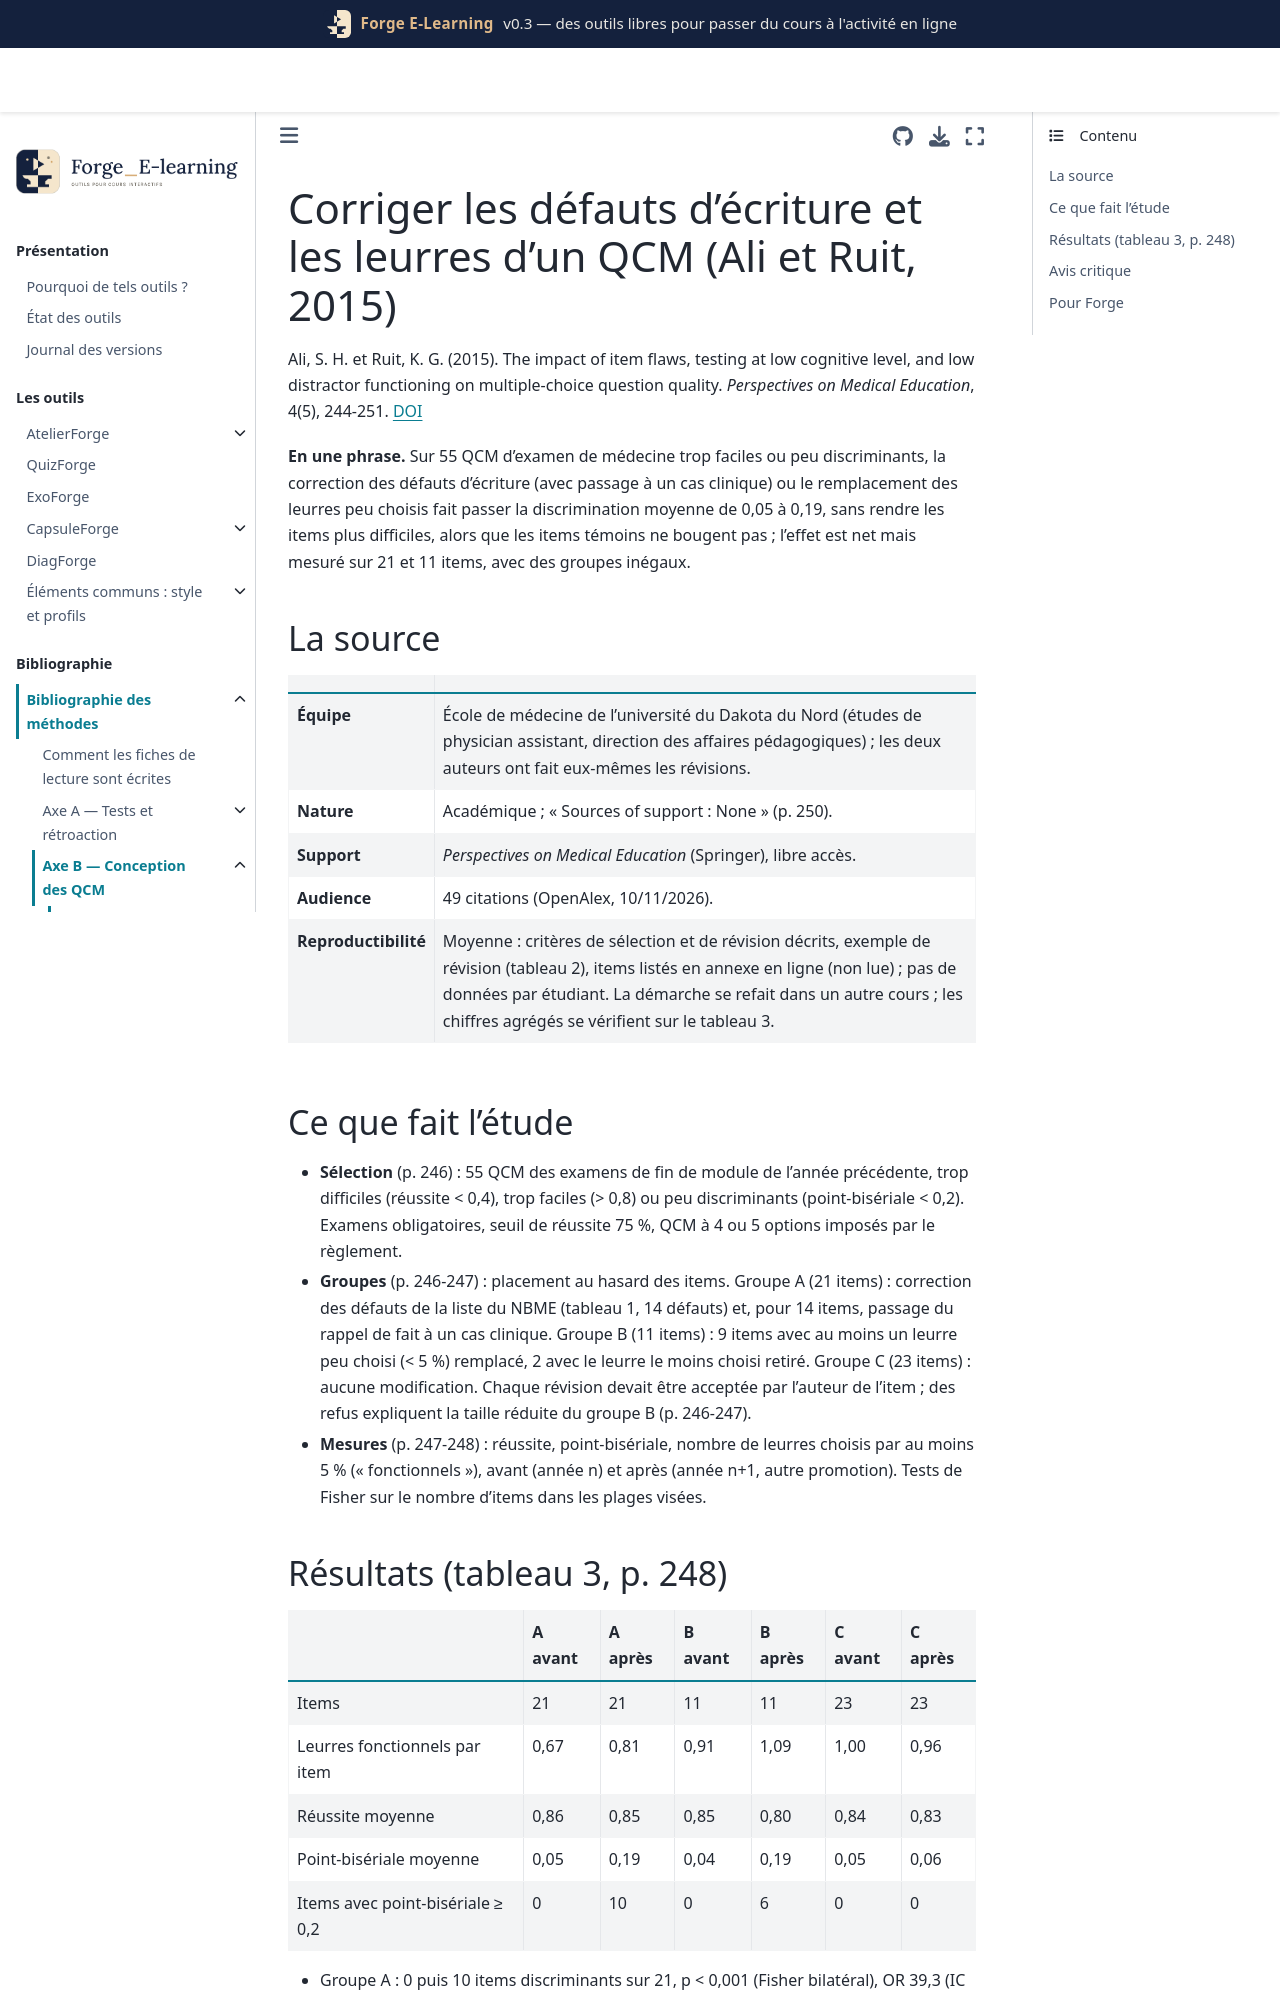

repository: Benoit2lattre/Forge_E-Learning · page: reference/B_conception_qcm/ali2015.html · generator: jekyll

---
cle: ali2015
reference: "Ali, S. H. et Ruit, K. G. (2015). The impact of item flaws, testing at low cognitive level, and low distractor functioning on multiple-choice question quality. Perspectives on Medical Education, 4(5), 244-251."
doi: 10.1007/s40037-015-0212-x
axe: [B1]
type_etude: expérience avant-après sur des items répartis au hasard entre deux révisions et un groupe témoin (items, pas étudiants, tirés au sort)
public: étudiants de 1re année de médecine (deux promotions, 69 et 70), examens de fin de module obligatoires
lecture: texte complet, 10/11/2026
regles:
  - outil: QuizForge
    regle: "réviser un QCM signalé (discrimination < 0,2) en corrigeant les défauts d'écriture et en remplaçant les leurres choisis par moins de 5 % des étudiants par des erreurs types ; garder l'ancienne version pour comparer"
    niveau: C
    transferabilite: moyenne
  - outil: DiagForge
    regle: "après une révision, comparer la discrimination de l'item avant et après sur des promotions comparables, et la comparer à celle d'items non révisés du même examen"
    niveau: C
    transferabilite: forte
    note: "groupe témoin d'items non révisés : sans lui, une hausse peut venir d'un retour vers la moyenne"
---

# Corriger les défauts d'écriture et les leurres d'un QCM (Ali et Ruit, 2015)

Ali, S. H. et Ruit, K. G. (2015). The impact of item flaws, testing at low cognitive level, and low distractor functioning on multiple-choice question quality. *Perspectives on Medical Education*, 4(5), 244-251. [DOI](https://doi.org/10.1007/s40037-015-0212-x)

**En une phrase.** Sur 55 QCM d'examen de médecine trop faciles ou peu discriminants, la correction des défauts d'écriture (avec passage à un cas clinique) ou le remplacement des leurres peu choisis fait passer la discrimination moyenne de 0,05 à 0,19, sans rendre les items plus difficiles, alors que les items témoins ne bougent pas ; l'effet est net mais mesuré sur 21 et 11 items, avec des groupes inégaux.

## La source

| | |
| --- | --- |
| **Équipe** | École de médecine de l'université du Dakota du Nord (études de physician assistant, direction des affaires pédagogiques) ; les deux auteurs ont fait eux-mêmes les révisions. |
| **Nature** | Académique ; « Sources of support : None » (p. 250). |
| **Support** | *Perspectives on Medical Education* (Springer), libre accès. |
| **Audience** | 49 citations (OpenAlex, 10/11/2026). |
| **Reproductibilité** | Moyenne : critères de sélection et de révision décrits, exemple de révision (tableau 2), items listés en annexe en ligne (non lue) ; pas de données par étudiant. La démarche se refait dans un autre cours ; les chiffres agrégés se vérifient sur le tableau 3. |

## Ce que fait l'étude

- **Sélection** (p. 246) : 55 QCM des examens de fin de module de l'année précédente, trop difficiles (réussite < 0,4), trop faciles (> 0,8) ou peu discriminants (point-bisériale < 0,2). Examens obligatoires, seuil de réussite 75 %, QCM à 4 ou 5 options imposés par le règlement.
- **Groupes** (p. 246-247) : placement au hasard des items. Groupe A (21 items) : correction des défauts de la liste du NBME (tableau 1, 14 défauts) et, pour 14 items, passage du rappel de fait à un cas clinique. Groupe B (11 items) : 9 items avec au moins un leurre peu choisi (< 5 %) remplacé, 2 avec le leurre le moins choisi retiré. Groupe C (23 items) : aucune modification. Chaque révision devait être acceptée par l'auteur de l'item ; des refus expliquent la taille réduite du groupe B (p. 246-247).
- **Mesures** (p. 247-248) : réussite, point-bisériale, nombre de leurres choisis par au moins 5 % (« fonctionnels »), avant (année n) et après (année n+1, autre promotion). Tests de Fisher sur le nombre d'items dans les plages visées.
